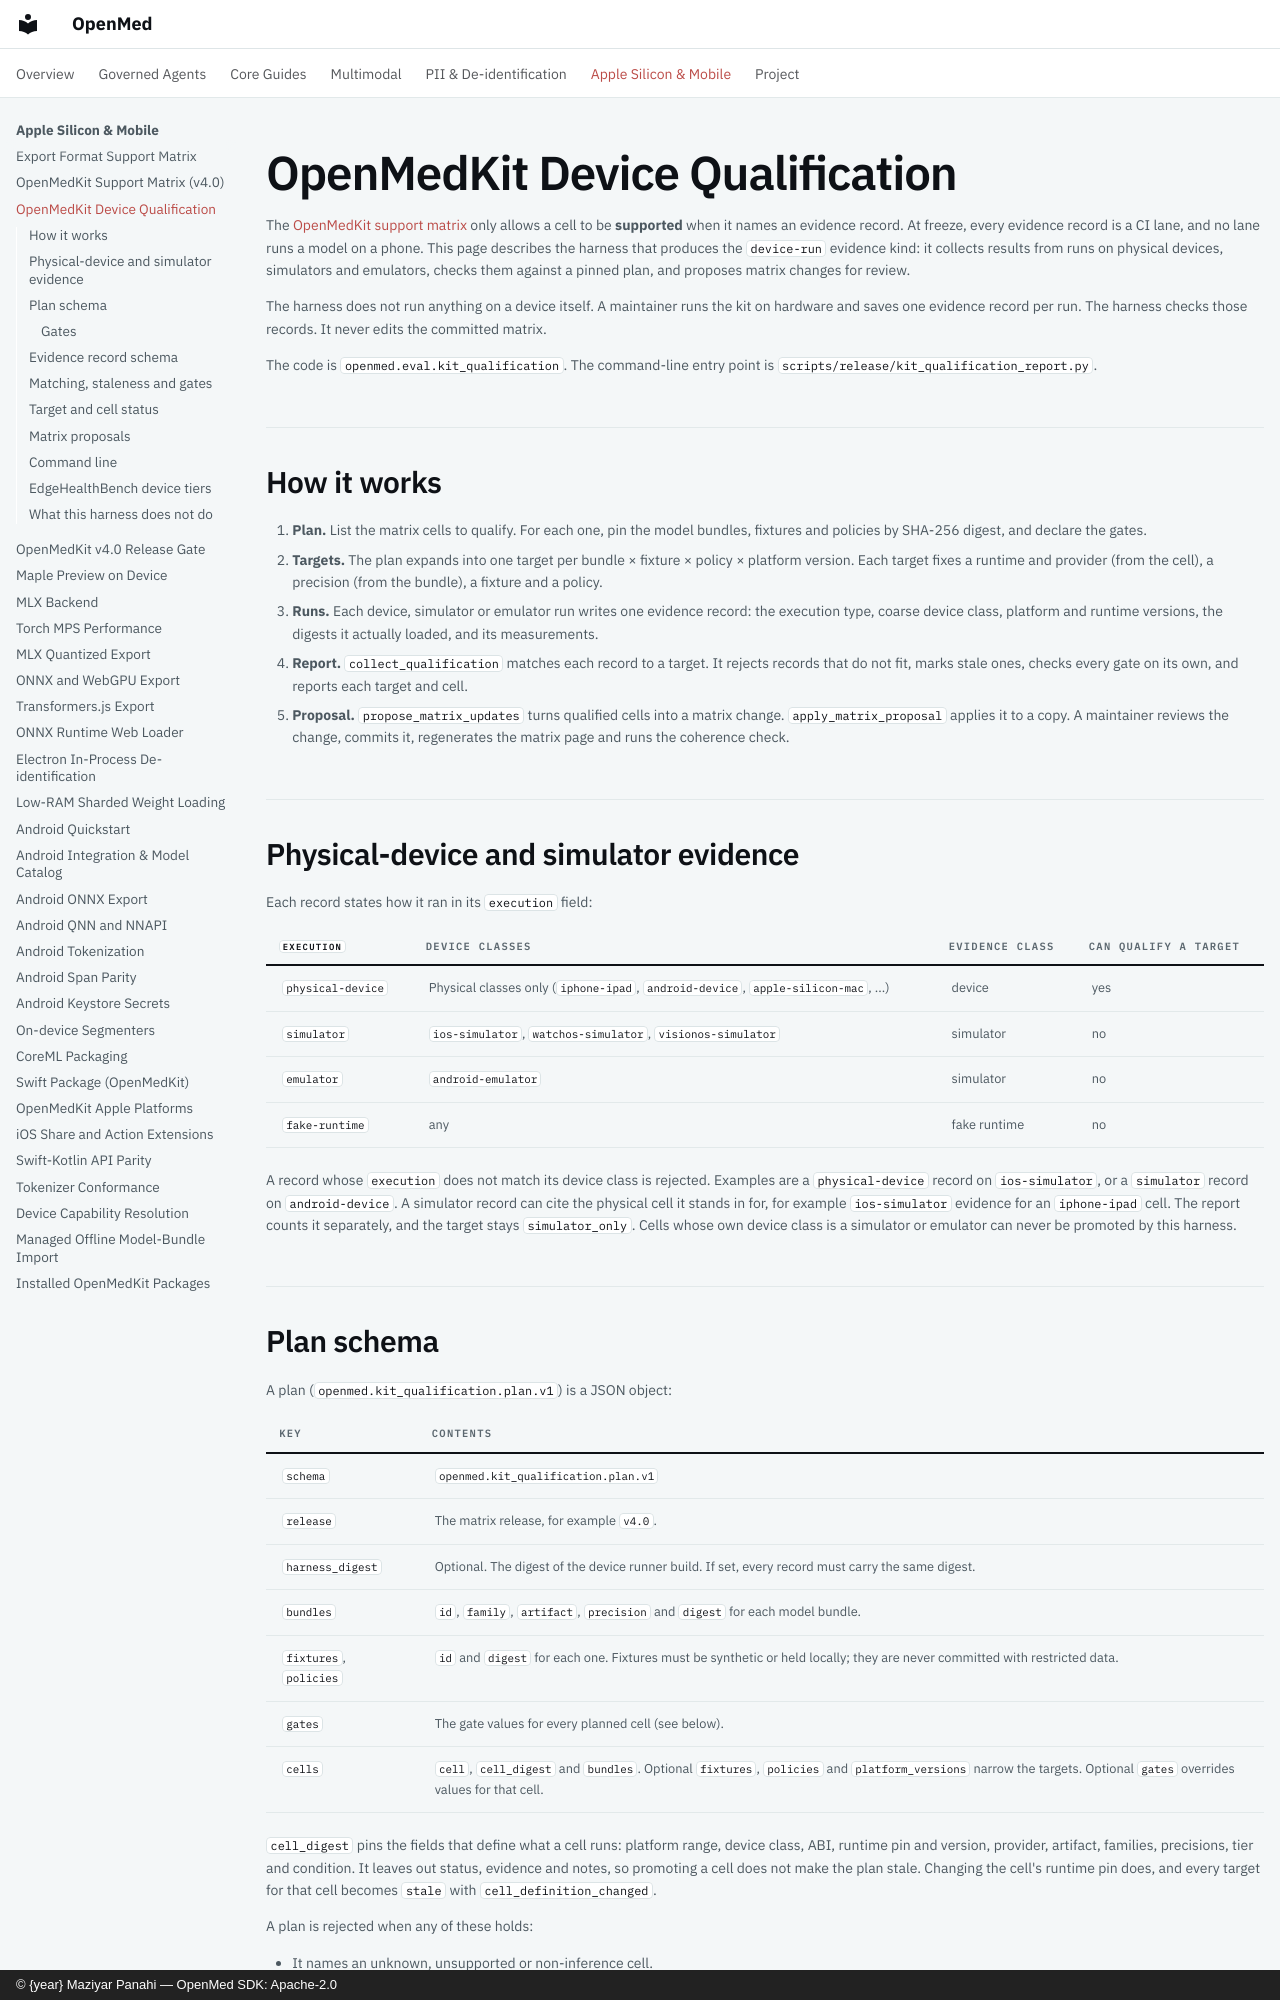

repository: maziyarpanahi/openmed · page: openmedkit-device-qualification/index.html · generator: mkdocs · copyright: © {year} Maziyar Panahi — OpenMed SDK: Apache-2.0

# OpenMedKit Device Qualification

The [OpenMedKit support matrix](openmedkit-support-matrix.md) only allows a
cell to be **supported** when it names an evidence record. At freeze, every
evidence record is a CI lane, and no lane runs a model on a phone. This page
describes the harness that produces the `device-run` evidence kind: it
collects results from runs on physical devices, simulators and emulators,
checks them against a pinned plan, and proposes matrix changes for review.

The harness does not run anything on a device itself. A maintainer runs the
kit on hardware and saves one evidence record per run. The harness checks
those records. It never edits the committed matrix.

The code is `openmed.eval.kit_qualification`. The command-line entry point is
`scripts/release/kit_qualification_report.py`.

## How it works

1. **Plan.** List the matrix cells to qualify. For each one, pin the model
   bundles, fixtures and policies by SHA-256 digest, and declare the gates.
2. **Targets.** The plan expands into one target per bundle × fixture × policy
   × platform version. Each target fixes a runtime and provider (from the
   cell), a precision (from the bundle), a fixture and a policy.
3. **Runs.** Each device, simulator or emulator run writes one evidence
   record: the execution type, coarse device class, platform and runtime
   versions, the digests it actually loaded, and its measurements.
4. **Report.** `collect_qualification` matches each record to a target. It
   rejects records that do not fit, marks stale ones, checks every gate on
   its own, and reports each target and cell.
5. **Proposal.** `propose_matrix_updates` turns qualified cells into a
   matrix change. `apply_matrix_proposal` applies it to a copy. A maintainer
   reviews the change, commits it, regenerates the matrix page and runs the
   coherence check.

## Physical-device and simulator evidence

Each record states how it ran in its `execution` field:

| `execution` | Device classes | Evidence class | Can qualify a target |
|---|---|---|---|
| `physical-device` | Physical classes only (`iphone-ipad`, `android-device`, `apple-silicon-mac`, ...) | device | yes |
| `simulator` | `ios-simulator`, `watchos-simulator`, `visionos-simulator` | simulator | no |
| `emulator` | `android-emulator` | simulator | no |
| `fake-runtime` | any | fake runtime | no |

A record whose `execution` does not match its device class is rejected.
Examples are a `physical-device` record on `ios-simulator`, or a `simulator`
record on `android-device`. A simulator record can cite the physical cell it
stands in for, for example `ios-simulator` evidence for an `iphone-ipad`
cell. The report counts it separately, and the target stays
`simulator_only`. Cells whose own device class is a simulator or emulator can
never be promoted by this harness.
